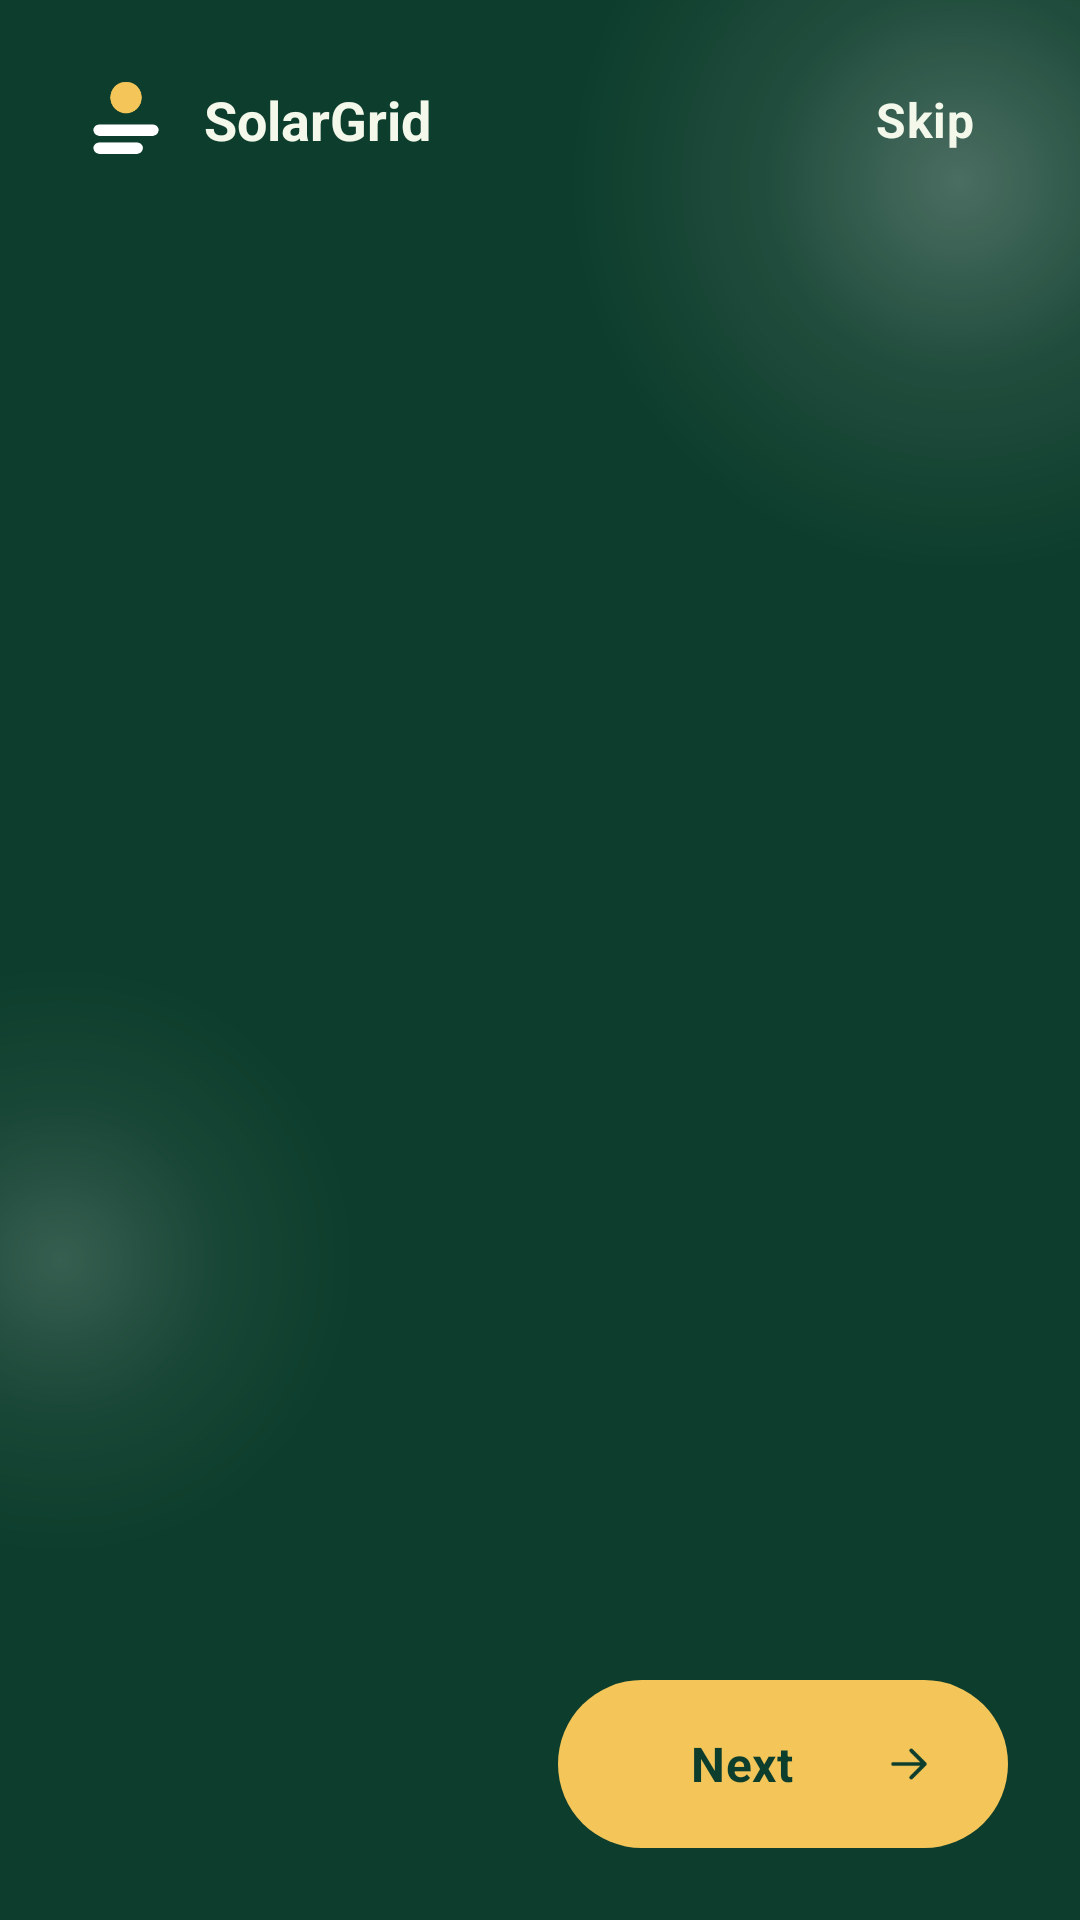

Write the Android layout XML for this screen, with the resource values it uses.
<!-- AndroidManifest.xml: activity theme Theme.SolarGrid.Onboarding -->
<!-- res/layout/activity_onboarding.xml -->
<?xml version="1.0" encoding="utf-8"?>
<FrameLayout xmlns:android="http://schemas.android.com/apk/res/android"
    android:id="@+id/onboarding_root"
    android:layout_width="match_parent"
    android:layout_height="match_parent"
    android:background="@color/sg_hero"
    android:clipChildren="false">

    
    <View
        android:id="@+id/onboarding_orb_one"
        android:layout_width="260dp"
        android:layout_height="260dp"
        android:layout_gravity="top|end"
        android:layout_marginTop="-70dp"
        android:layout_marginEnd="-90dp"
        android:background="@drawable/sg_onboarding_orb"
        android:importantForAccessibility="no" />

    <View
        android:id="@+id/onboarding_orb_two"
        android:layout_width="200dp"
        android:layout_height="200dp"
        android:layout_gravity="bottom|start"
        android:layout_marginStart="-80dp"
        android:layout_marginBottom="120dp"
        android:alpha="0.7"
        android:background="@drawable/sg_onboarding_orb"
        android:importantForAccessibility="no" />

    <LinearLayout
        android:layout_width="match_parent"
        android:layout_height="match_parent"
        android:fitsSystemWindows="true"
        android:orientation="vertical">

        <LinearLayout
            android:layout_width="match_parent"
            android:layout_height="wrap_content"
            android:gravity="center_vertical"
            android:orientation="horizontal"
            android:paddingStart="@dimen/sg_gutter"
            android:paddingTop="@dimen/sg_space_16"
            android:paddingEnd="@dimen/sg_space_8">

            <ImageView
                android:layout_width="36dp"
                android:layout_height="36dp"
                android:contentDescription="@null"
                android:importantForAccessibility="no"
                android:src="@drawable/sg_logo_mark" />

            <TextView
                android:layout_width="0dp"
                android:layout_height="wrap_content"
                android:layout_marginStart="@dimen/sg_space_8"
                android:layout_weight="1"
                android:text="@string/sg_brand_name"
                android:textColor="@color/sg_on_hero"
                android:textSize="18sp"
                android:textStyle="bold" />

            <com.google.android.material.button.MaterialButton
                android:id="@+id/onboarding_skip"
                style="@style/Widget.SolarGrid.Button.Text"
                android:layout_width="wrap_content"
                android:layout_height="wrap_content"
                android:text="@string/sg_onboarding_skip"
                android:textColor="@color/sg_on_hero" />
        </LinearLayout>

        <androidx.viewpager2.widget.ViewPager2
            android:id="@+id/onboarding_pager"
            android:layout_width="match_parent"
            android:layout_height="0dp"
            android:layout_weight="1" />

        <LinearLayout
            android:layout_width="match_parent"
            android:layout_height="wrap_content"
            android:gravity="center_vertical"
            android:orientation="horizontal"
            android:paddingStart="@dimen/sg_gutter"
            android:paddingTop="@dimen/sg_space_16"
            android:paddingEnd="@dimen/sg_gutter"
            android:paddingBottom="@dimen/sg_space_24">

            <LinearLayout
                android:id="@+id/onboarding_indicator"
                android:layout_width="0dp"
                android:layout_height="wrap_content"
                android:layout_weight="1"
                android:gravity="center_vertical|start"
                android:orientation="horizontal" />

            <com.google.android.material.button.MaterialButton
                android:id="@+id/onboarding_next"
                style="@style/Widget.SolarGrid.Button"
                android:layout_width="wrap_content"
                android:layout_height="wrap_content"
                android:minWidth="150dp"
                android:text="@string/sg_onboarding_next"
                android:textColor="@color/sg_hero"
                app:backgroundTint="@color/sg_solar_gold"
                app:icon="@drawable/sg_ic_arrow"
                app:iconGravity="end"
                app:iconTint="@color/sg_hero"
                xmlns:app="http://schemas.android.com/apk/res-auto" />
        </LinearLayout>
    </LinearLayout>
</FrameLayout>
<!-- resources referenced by this layout -->
<resources>
  <color name="sg_hero">#0D3D2C</color>
  <color name="sg_on_hero">#F3F8EB</color>
  <color name="sg_solar_gold">#F4C65A</color>
  <dimen name="sg_gutter">24dp</dimen>
  <dimen name="sg_space_16">16dp</dimen>
  <dimen name="sg_space_24">24dp</dimen>
  <dimen name="sg_space_8">8dp</dimen>
  <string name="sg_brand_name">SolarGrid</string>
  <string name="sg_onboarding_next">Next</string>
  <string name="sg_onboarding_skip">Skip</string>
  <style name="Theme.SolarGrid.Onboarding" parent="Theme.SolarGrid">
          <item name="android:windowBackground">@color/sg_hero</item>
          <item name="android:windowLightStatusBar">false</item>
      </style>
  <dimen name="sg_button_min_height">56dp</dimen>
  <dimen name="sg_touch_min">48dp</dimen>
  <style name="Theme.SolarGrid" parent="Base.Theme.SolarGrid" />
  <style name="Platform.Theme.SolarGrid" parent="Theme.Material3.DayNight.NoActionBar" />
  <color name="sg_primary">#146B4A</color>
  <color name="sg_on_primary">#FFFFFF</color>
  <color name="sg_primary_container">#E0EEDC</color>
  <color name="sg_on_primary_container">#193D24</color>
  <color name="sg_secondary">#755900</color>
  <color name="sg_on_secondary">#FFFFFF</color>
  <color name="sg_secondary_container">#FFEDB4</color>
  <color name="sg_on_secondary_container">#493600</color>
  <color name="sg_tertiary">#326970</color>
  <color name="sg_on_tertiary">#FFFFFF</color>
  <color name="sg_tertiary_container">#D0ECEE</color>
  <color name="sg_on_tertiary_container">#123E43</color>
  <color name="sg_error">#A12E28</color>
  <color name="sg_on_error">#FFFFFF</color>
  <color name="sg_error_container">#FBE6E2</color>
  <color name="sg_on_error_container">#78231F</color>
  <color name="sg_background">#F5F6F0</color>
  <color name="sg_on_background">#172D24</color>
  <color name="sg_surface">#F5F6F0</color>
  <color name="sg_on_surface">#172D24</color>
  <color name="sg_surface_variant">#EBEEE5</color>
  <color name="sg_on_surface_variant">#5C6E62</color>
  <color name="sg_surface_container_lowest">#FFFFFF</color>
  <color name="sg_surface_container_low">#F0F3EB</color>
  <color name="sg_surface_container">#EBEEE5</color>
  <color name="sg_surface_container_high">#E5EADF</color>
  <color name="sg_surface_container_highest">#DFE6D9</color>
  <color name="sg_surface_dim">#D7DED1</color>
  <color name="sg_surface_bright">#F8FAF4</color>
  <color name="sg_outline">#71816E</color>
  <color name="sg_outline_variant">#D9DFD4</color>
  <color name="sg_inverse_surface">#273B2D</color>
  <color name="sg_inverse_on_surface">#F0F5EB</color>
  <color name="sg_inverse_primary">#A9D7AF</color>
  <style name="ShapeAppearanceOverlay.SolarGrid.Card" parent="">
          <item name="cornerFamily">rounded</item>
          <item name="cornerSize">@dimen/sg_radius_card</item>
      </style>
  <color name="sg_card_surface">#FFFFFF</color>
  <style name="ShapeAppearanceOverlay.SolarGrid.Field" parent="">
          <item name="cornerFamily">rounded</item>
          <item name="cornerSize">@dimen/sg_radius_field</item>
      </style>
  <style name="TextAppearance.SolarGrid.ToolbarTitle" parent="TextAppearance.Material3.TitleLarge">
          <item name="android:textSize">20sp</item>
          <item name="android:textStyle">bold</item>
      </style>
  <style name="ShapeAppearanceOverlay.SolarGrid.NavItem" parent="">
          <item name="cornerFamily">rounded</item>
          <item name="cornerSize">28dp</item>
      </style>
  <style name="TextAppearance.SolarGrid.NavItem" parent="TextAppearance.Material3.LabelLarge">
          <item name="android:textSize">16sp</item>
      </style>
  <style name="TextAppearance.SolarGrid.NavSubheader" parent="TextAppearance.SolarGrid.Eyebrow" />
  <dimen name="sg_radius_card">24dp</dimen>
  <dimen name="sg_radius_field">16dp</dimen>
</resources>
